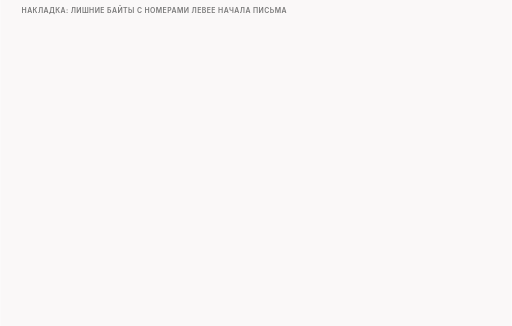
t = 0.00 s
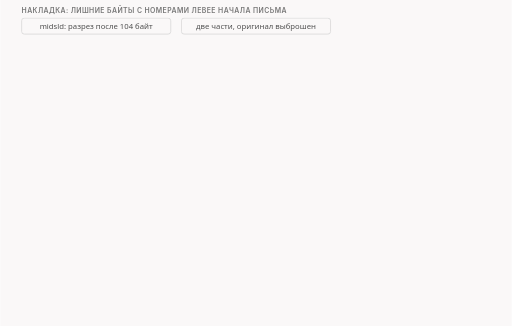
t = 1.64 s
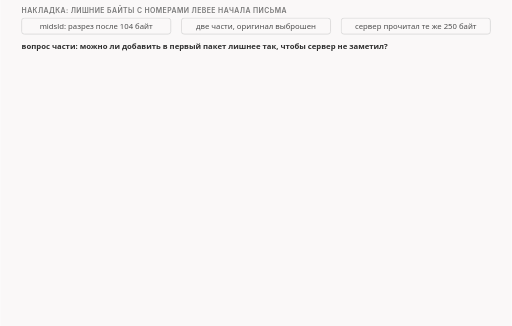
t = 3.34 s
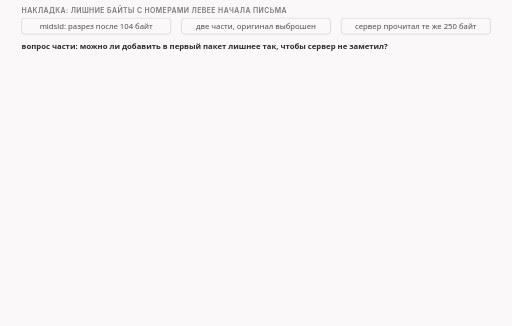
t = 4.73 s
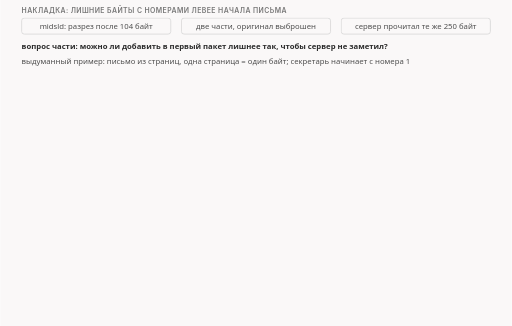
t = 6.84 s
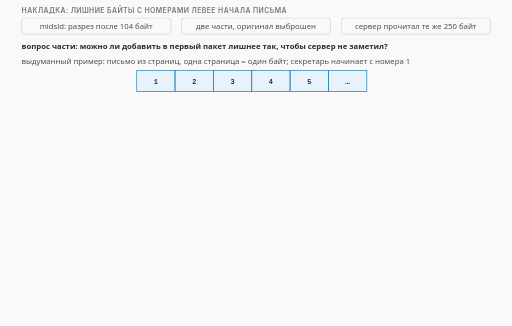
t = 8.34 s

The animated SVG that drew these frames (rendered in a browser with its animation timeline set to each time). Animation: 20 CSS @keyframes rules; frames cover the first 8.34 s, repeats indefinitely.

<svg xmlns="http://www.w3.org/2000/svg" class="v05-s17-overlap-secretary" viewBox="0 0 960 612" width="960" height="612" role="img" aria-labelledby="v05-s17-overlap-secretary-t v05-s17-overlap-secretary-d">
<title id="v05-s17-overlap-secretary-t">Накладка: подкладка перед первой частью</title>
<desc id="v05-s17-overlap-secretary-d">Идея накладки на выдуманном письме из пронумерованных страниц: перед первой страницей отправитель подкладывает три листа с номерами минус три, минус два и минус один, секретарь получателя начинает с номера один и выбрасывает листы с меньшими номерами в корзину, а помощник проверяющего, который номера не смотрит и читает всё в порядке прихода, начинает чтение с этих трёх листов, при этом настоящие страницы остаются на своих номерах; приём называется накладкой, его задаёт аргумент seqovl с числом байт, подложенных перед первой частью, по-видимому от английского sequence overlap, но в коде расшифровки нет, а сами подложенные байты называются подкладкой; внизу план части из трёх пунктов: накладка в коде, на проводе и в ответе сервера, затем ответ движку и случаи когда резать нечего, затем два игрушечных проверяющих с повторами клиента и итог выпуска.</desc>
<style>.v05-s17-overlap-secretary{--fg:var(--dark,#2b2b2b);--fg2:var(--darkgray,#4e4e4e);--mute:var(--gray,#767676);--line:var(--lightgray,#d4d4d4);--acc:var(--secondary,#1f7fb5);--tint:var(--highlight,rgba(178,225,255,.28));--bg:var(--light,#faf8f8);--rej:#c4372b;--rejt:rgba(196,55,43,.10);--ok:#237a4b;--okt:rgba(35,122,75,.11);--amb:#a8610a;--ambt:rgba(168,97,10,.13)}
@media (prefers-color-scheme:dark){.v05-s17-overlap-secretary{--fg:var(--dark,#ebebec);--fg2:var(--darkgray,#d4d4d4);--mute:var(--gray,#9a9a9a);--line:var(--lightgray,#4a474a);--acc:var(--secondary,#b2e1ff);--tint:var(--highlight,rgba(178,225,255,.14));--bg:var(--light,#161618);--rej:#ff8f80;--rejt:rgba(255,143,128,.14);--ok:#7fd9a1;--okt:rgba(127,217,161,.13);--amb:#f0b866;--ambt:rgba(240,184,102,.14)}}
.v05-s17-overlap-secretary .bg{fill:var(--bg)}
.v05-s17-overlap-secretary text{font-family:var(--bodyFont,'Source Sans 3'),system-ui,-apple-system,'Segoe UI',Roboto,sans-serif;font-size:16px;fill:var(--fg2);paint-order:stroke;stroke:var(--bg);stroke-width:4px;stroke-linejoin:round}
.v05-s17-overlap-secretary .tk{font-weight:600;fill:var(--fg)}
.v05-s17-overlap-secretary .sm{font-size:14.5px}
.v05-s17-overlap-secretary .m{font-family:var(--codeFont,'JetBrains Mono'),ui-monospace,'Cascadia Code',Consolas,monospace;font-size:14.5px}
.v05-s17-overlap-secretary .mk{font-family:var(--codeFont,'JetBrains Mono'),ui-monospace,'Cascadia Code',Consolas,monospace;font-size:14.5px;font-weight:600;fill:var(--fg)}
.v05-s17-overlap-secretary .hx{font-family:var(--codeFont,'JetBrains Mono'),ui-monospace,'Cascadia Code',Consolas,monospace;font-size:14px;font-weight:600;fill:var(--fg);stroke:none}
.v05-s17-overlap-secretary .ix{font-family:var(--codeFont,'JetBrains Mono'),ui-monospace,'Cascadia Code',Consolas,monospace;font-size:13px;fill:var(--mute);stroke:none}
.v05-s17-overlap-secretary .ml{font-family:var(--codeFont,'JetBrains Mono'),ui-monospace,'Cascadia Code',Consolas,monospace;font-size:17px;font-weight:600;fill:var(--fg)}
.v05-s17-overlap-secretary .cap{font-family:var(--headerFont,Inter),system-ui,-apple-system,'Segoe UI',Roboto,sans-serif;font-size:13px;font-weight:600;letter-spacing:.06em;text-transform:uppercase;fill:var(--mute)}
.v05-s17-overlap-secretary .mu{fill:var(--mute)}.v05-s17-overlap-secretary .fg{fill:var(--fg)}.v05-s17-overlap-secretary .acc{fill:var(--acc)}.v05-s17-overlap-secretary .rej{fill:var(--rej)}.v05-s17-overlap-secretary .ok{fill:var(--ok)}.v05-s17-overlap-secretary .amb{fill:var(--amb)}
.v05-s17-overlap-secretary .c{text-anchor:middle}.v05-s17-overlap-secretary .r{text-anchor:end}.v05-s17-overlap-secretary .ns{stroke:none}
.v05-s17-overlap-secretary .bx{fill:var(--bg);stroke:var(--line);stroke-width:1.4}
.v05-s17-overlap-secretary .bxs{fill:var(--bg);stroke:var(--mute);stroke-width:1.4}
.v05-s17-overlap-secretary .bxa{fill:var(--tint);stroke:var(--acc);stroke-width:1.4}
.v05-s17-overlap-secretary .bxr{fill:var(--rejt);stroke:var(--rej);stroke-width:1.4}
.v05-s17-overlap-secretary .bxo{fill:var(--okt);stroke:var(--ok);stroke-width:1.4}
.v05-s17-overlap-secretary .bxb{fill:var(--ambt);stroke:var(--amb);stroke-width:1.4}
.v05-s17-overlap-secretary .pl{fill:var(--bg);stroke:var(--fg);stroke-width:1.6}
.v05-s17-overlap-secretary .fs{fill:var(--mute);fill-opacity:.22;stroke:none}
.v05-s17-overlap-secretary .bxg{fill:var(--mute);fill-opacity:.2;stroke:var(--mute);stroke-width:1.4}
.v05-s17-overlap-secretary .bxn{fill:none;stroke:var(--fg);stroke-width:2}
.v05-s17-overlap-secretary .bxd{fill:none;stroke:var(--mute);stroke-width:1.3;stroke-dasharray:5 4}
.v05-s17-overlap-secretary .fa{fill:var(--tint);stroke:none}.v05-s17-overlap-secretary .fr{fill:var(--rejt);stroke:none}.v05-s17-overlap-secretary .fb{fill:var(--ambt);stroke:none}.v05-s17-overlap-secretary .fo{fill:var(--okt);stroke:none}
.v05-s17-overlap-secretary .lm{fill:none;stroke:var(--mute);stroke-width:1.4}
.v05-s17-overlap-secretary .lmd{fill:none;stroke:var(--mute);stroke-width:1.4;stroke-dasharray:5 4}
.v05-s17-overlap-secretary .la{fill:none;stroke:var(--acc);stroke-width:2}
.v05-s17-overlap-secretary .lf{fill:none;stroke:var(--fg2);stroke-width:2}
.v05-s17-overlap-secretary .lr{fill:none;stroke:var(--rej);stroke-width:2.4}
.v05-s17-overlap-secretary .lcut{fill:none;stroke:var(--rej);stroke-width:1.8;stroke-dasharray:6 4}
.v05-s17-overlap-secretary .lb{fill:none;stroke:var(--amb);stroke-width:2}
.v05-s17-overlap-secretary .lo{fill:none;stroke:var(--ok);stroke-width:2.4}
.v05-s17-overlap-secretary .hf{fill:var(--fg2)}.v05-s17-overlap-secretary .ha{fill:var(--acc)}.v05-s17-overlap-secretary .hr{fill:var(--rej)}.v05-s17-overlap-secretary .hm{fill:var(--mute)}.v05-s17-overlap-secretary .hb{fill:var(--amb)}
.v05-s17-overlap-secretary .fun{fill:var(--tint);stroke:var(--acc);stroke-width:1;stroke-opacity:.55}
.v05-s17-overlap-secretary .a{animation-duration:62s;animation-timing-function:cubic-bezier(.3,.6,.25,1);animation-iteration-count:infinite;animation-fill-mode:both}
@media (prefers-reduced-motion:reduce){.v05-s17-overlap-secretary .a{animation:none}.v05-s17-overlap-secretary .tr{display:none}}
@keyframes v05-s17-overlap-secretary-k1{0.0%{opacity:0}1.29%{opacity:0}2.016%{opacity:1}97.258%{opacity:1}98.226%{opacity:0}100%{opacity:0}}.v05-s17-overlap-secretary .e1{animation-name:v05-s17-overlap-secretary-k1}@keyframes v05-s17-overlap-secretary-k2{0.0%{opacity:0}2.097%{opacity:0}2.823%{opacity:1}97.258%{opacity:1}98.226%{opacity:0}100%{opacity:0}}.v05-s17-overlap-secretary .e2{animation-name:v05-s17-overlap-secretary-k2}@keyframes v05-s17-overlap-secretary-k3{0.0%{opacity:0}2.903%{opacity:0}3.629%{opacity:1}97.258%{opacity:1}98.226%{opacity:0}100%{opacity:0}}.v05-s17-overlap-secretary .e3{animation-name:v05-s17-overlap-secretary-k3}@keyframes v05-s17-overlap-secretary-k4{0.0%{opacity:0}4.839%{opacity:0}5.565%{opacity:1}97.258%{opacity:1}98.226%{opacity:0}100%{opacity:0}}.v05-s17-overlap-secretary .e4{animation-name:v05-s17-overlap-secretary-k4}@keyframes v05-s17-overlap-secretary-k5{0.0%{opacity:0}9.677%{opacity:0}10.403%{opacity:1}97.258%{opacity:1}98.226%{opacity:0}100%{opacity:0}}.v05-s17-overlap-secretary .e5{animation-name:v05-s17-overlap-secretary-k5}@keyframes v05-s17-overlap-secretary-k6{0.0%{opacity:0}12.903%{opacity:0}13.629%{opacity:1}97.258%{opacity:1}98.226%{opacity:0}100%{opacity:0}}.v05-s17-overlap-secretary .e6{animation-name:v05-s17-overlap-secretary-k6}@keyframes v05-s17-overlap-secretary-k7{0.0%{opacity:0;transform:translate(-20px,0px)}20.968%{opacity:0;transform:translate(-20px,0px)}21.694%{opacity:1;transform:translate(0px,0px)}97.258%{opacity:1;transform:translate(0px,0px)}98.226%{opacity:0;transform:translate(-20px,0px)}100%{opacity:0;transform:translate(-20px,0px)}}.v05-s17-overlap-secretary .e7{animation-name:v05-s17-overlap-secretary-k7}@keyframes v05-s17-overlap-secretary-k8{0.0%{opacity:0}22.581%{opacity:0}23.306%{opacity:1}97.258%{opacity:1}98.226%{opacity:0}100%{opacity:0}}.v05-s17-overlap-secretary .e8{animation-name:v05-s17-overlap-secretary-k8}@keyframes v05-s17-overlap-secretary-k9{0.0%{opacity:0}14.516%{opacity:0}15.242%{opacity:1}97.258%{opacity:1}98.226%{opacity:0}100%{opacity:0}}.v05-s17-overlap-secretary .e9{animation-name:v05-s17-overlap-secretary-k9}@keyframes v05-s17-overlap-secretary-k10{0.0%{opacity:0}27.419%{opacity:0}28.145%{opacity:1}97.258%{opacity:1}98.226%{opacity:0}100%{opacity:0}}.v05-s17-overlap-secretary .e10{animation-name:v05-s17-overlap-secretary-k10}@keyframes v05-s17-overlap-secretary-k11{0.0%{opacity:0}30.645%{opacity:0}31.371%{opacity:1}97.258%{opacity:1}98.226%{opacity:0}100%{opacity:0}}.v05-s17-overlap-secretary .e11{animation-name:v05-s17-overlap-secretary-k11}@keyframes v05-s17-overlap-secretary-k12{0.0%{opacity:0}33.871%{opacity:0}34.597%{opacity:1}97.258%{opacity:1}98.226%{opacity:0}100%{opacity:0}}.v05-s17-overlap-secretary .e12{animation-name:v05-s17-overlap-secretary-k12}@keyframes v05-s17-overlap-secretary-k13{0.0%{opacity:0}38.71%{opacity:0}39.435%{opacity:1}97.258%{opacity:1}98.226%{opacity:0}100%{opacity:0}}.v05-s17-overlap-secretary .e13{animation-name:v05-s17-overlap-secretary-k13}@keyframes v05-s17-overlap-secretary-k14{0.0%{opacity:0}41.935%{opacity:0}42.661%{opacity:1}97.258%{opacity:1}98.226%{opacity:0}100%{opacity:0}}.v05-s17-overlap-secretary .e14{animation-name:v05-s17-overlap-secretary-k14}@keyframes v05-s17-overlap-secretary-k15{0.0%{opacity:0}48.387%{opacity:0}49.113%{opacity:1}97.258%{opacity:1}98.226%{opacity:0}100%{opacity:0}}.v05-s17-overlap-secretary .e15{animation-name:v05-s17-overlap-secretary-k15}@keyframes v05-s17-overlap-secretary-k16{0.0%{opacity:0}54.839%{opacity:0}55.565%{opacity:1}97.258%{opacity:1}98.226%{opacity:0}100%{opacity:0}}.v05-s17-overlap-secretary .e16{animation-name:v05-s17-overlap-secretary-k16}@keyframes v05-s17-overlap-secretary-k17{0.0%{opacity:0}64.516%{opacity:0}65.242%{opacity:1}97.258%{opacity:1}98.226%{opacity:0}100%{opacity:0}}.v05-s17-overlap-secretary .e17{animation-name:v05-s17-overlap-secretary-k17}@keyframes v05-s17-overlap-secretary-k18{0.0%{opacity:0}66.129%{opacity:0}66.855%{opacity:1}97.258%{opacity:1}98.226%{opacity:0}100%{opacity:0}}.v05-s17-overlap-secretary .e18{animation-name:v05-s17-overlap-secretary-k18}@keyframes v05-s17-overlap-secretary-k19{0.0%{opacity:0}68.548%{opacity:0}69.274%{opacity:1}97.258%{opacity:1}98.226%{opacity:0}100%{opacity:0}}.v05-s17-overlap-secretary .e19{animation-name:v05-s17-overlap-secretary-k19}@keyframes v05-s17-overlap-secretary-k20{0.0%{opacity:0}70.968%{opacity:0}71.694%{opacity:1}97.258%{opacity:1}98.226%{opacity:0}100%{opacity:0}}.v05-s17-overlap-secretary .e20{animation-name:v05-s17-overlap-secretary-k20}</style>
<rect class="bg" x="0" y="0" width="960" height="612"/>
<g><text class="cap" x="40" y="24">накладка: лишние байты с номерами левее начала письма</text></g>
<g class="a e1"><rect class="bx" x="40" y="34" width="280" height="30" rx="5"/><text class="sm c" x="180" y="54">midsld: разрез после 104 байт</text></g>
<g class="a e2"><rect class="bx" x="340" y="34" width="280" height="30" rx="5"/><text class="sm c" x="480" y="54">две части, оригинал выброшен</text></g>
<g class="a e3"><rect class="bx" x="640" y="34" width="280" height="30" rx="5"/><text class="sm c" x="780" y="54">сервер прочитал те же 250 байт</text></g>
<g class="a e4"><text class="sm tk" x="40" y="92">вопрос части: можно ли добавить в первый пакет лишнее так, чтобы сервер не заметил?</text></g>
<g class="a e5"><text class="sm" x="40" y="120">выдуманный пример: письмо из страниц, одна страница = один байт; секретарь начинает с номера 1</text></g>
<g class="a e6"><rect class="bxa" x="256" y="132" width="72" height="40" rx="0"/><text class="ix c fg tk" x="292" y="157">1</text><rect class="bxa" x="328" y="132" width="72" height="40" rx="0"/><text class="ix c fg tk" x="364" y="157">2</text><rect class="bxa" x="400" y="132" width="72" height="40" rx="0"/><text class="ix c fg tk" x="436" y="157">3</text><rect class="bxa" x="472" y="132" width="72" height="40" rx="0"/><text class="ix c fg tk" x="508" y="157">4</text><rect class="bxa" x="544" y="132" width="72" height="40" rx="0"/><text class="ix c fg tk" x="580" y="157">5</text><rect class="bxa" x="616" y="132" width="72" height="40" rx="0"/><text class="mk c" x="652" y="157">…</text></g>
<g class="a e7"><rect class="bxd" x="40" y="132" width="72" height="40" rx="0"/><text class="ix c fg tk" x="76" y="157">-3</text><rect class="bxd" x="112" y="132" width="72" height="40" rx="0"/><text class="ix c fg tk" x="148" y="157">-2</text><rect class="bxd" x="184" y="132" width="72" height="40" rx="0"/><text class="ix c fg tk" x="220" y="157">-1</text></g>
<g class="a e8"><text class="sm c amb" x="148" y="192">подкладка</text></g>
<g class="a e9"><text class="sm c acc" x="472" y="192">настоящие страницы</text></g>
<g class="a e10"><rect class="bx" x="40" y="212" width="880" height="74" rx="6"/><text class="sm tk" x="52" y="234">секретарь получателя</text><text class="sm" x="52" y="256">смотрит на номера</text><text class="sm" x="52" y="276">начинает с номера 1</text></g>
<g class="a e11"><rect class="bxd" x="320" y="224" width="40" height="30" rx="0"/><text class="ix c tk" x="340" y="244">-3</text><rect class="bxd" x="366" y="224" width="40" height="30" rx="0"/><text class="ix c tk" x="386" y="244">-2</text><rect class="bxd" x="412" y="224" width="40" height="30" rx="0"/><text class="ix c tk" x="432" y="244">-1</text><path class="lr" d="M450 239L474.0 239.0"/><polygon class="hr" points="484,239 474.0,244.0 474.0,234.0"/><rect class="bxr" x="490" y="220" width="150" height="40" rx="6"/><text class="sm c" x="565" y="245">корзина: 3 листа</text><text class="sm" x="320" y="278">меньше 1: выбрасывает</text></g>
<g class="a e12"><text class="sm tk" x="670" y="234">собирает письмо:</text><rect class="bxo" x="670" y="244" width="40" height="30" rx="0"/><text class="ix c tk" x="690" y="264">1</text><rect class="bxo" x="714" y="244" width="40" height="30" rx="0"/><text class="ix c tk" x="734" y="264">2</text><rect class="bxo" x="758" y="244" width="40" height="30" rx="0"/><text class="ix c tk" x="778" y="264">3</text><rect class="bxo" x="802" y="244" width="40" height="30" rx="0"/><text class="ix c tk" x="822" y="264">4</text><rect class="bxo" x="846" y="244" width="40" height="30" rx="0"/><text class="ix c tk" x="866" y="264">5</text></g>
<g class="a e13"><rect class="bx" x="40" y="300" width="880" height="74" rx="6"/><text class="sm tk" x="52" y="322">помощник проверяющего</text><text class="sm" x="52" y="344">номера не смотрит,</text><text class="sm" x="52" y="364">читает по порядку прихода</text></g>
<g class="a e14"><text class="sm tk" x="320" y="322">читает:</text><rect class="bxd" x="320" y="332" width="40" height="30" rx="0"/><text class="ix c tk" x="340" y="352">-3</text><rect class="bxd" x="366" y="332" width="40" height="30" rx="0"/><text class="ix c tk" x="386" y="352">-2</text><rect class="bxd" x="412" y="332" width="40" height="30" rx="0"/><text class="ix c tk" x="432" y="352">-1</text><rect class="bxo" x="458" y="332" width="40" height="30" rx="0"/><text class="ix c tk" x="478" y="352">1</text><rect class="bxo" x="504" y="332" width="40" height="30" rx="0"/><text class="ix c tk" x="524" y="352">2</text><rect class="bxo" x="550" y="332" width="40" height="30" rx="0"/><text class="ix c tk" x="570" y="352">3</text><rect class="bxo" x="596" y="332" width="40" height="30" rx="0"/><text class="ix c tk" x="616" y="352">4</text><rect class="bxo" x="642" y="332" width="40" height="30" rx="0"/><text class="ix c tk" x="662" y="352">5</text><text class="sm" x="700" y="352">начинает с подкладки</text></g>
<g class="a e15"><rect class="bxa" x="40" y="384" width="880" height="30" rx="5"/><text class="sm tk" x="52" y="404">главное: подкладка слева, настоящие страницы на своих номерах, первая под 1</text></g>
<g class="a e16"><rect class="bx" x="40" y="428" width="880" height="74" rx="6"/><text class="tk big" x="52" y="454">накладка</text><text class="mk" x="190" y="454">seqovl=N</text><text class="sm" x="310" y="454">N: сколько байт подложить перед первой частью</text><text class="sm mu" x="52" y="478">по-видимому, от английского sequence overlap («сиквенс оверлэп»); в коде расшифровки нет</text><text class="sm" x="52" y="496">подкладка = сами подложенные байты; накладка = приём</text></g>
<g class="a e17"><text class="cap" x="40" y="528">план части</text></g>
<g class="a e18"><rect class="bxb" x="40" y="538" width="280" height="58" rx="6"/><text class="sm" x="50" y="558">1 · накладка: код, провод, ответ</text><text class="sm" x="50" y="580">сервера, значения</text></g>
<g class="a e19"><rect class="bx" x="340" y="538" width="280" height="58" rx="6"/><text class="sm" x="350" y="558">2 · ответ движку; когда резать</text><text class="sm" x="350" y="580">нечего</text></g>
<g class="a e20"><rect class="bx" x="640" y="538" width="280" height="58" rx="6"/><text class="sm" x="650" y="558">3 · игрушечные проверяющие,</text><text class="sm" x="650" y="580">повторы клиента, итог</text></g>
</svg>
